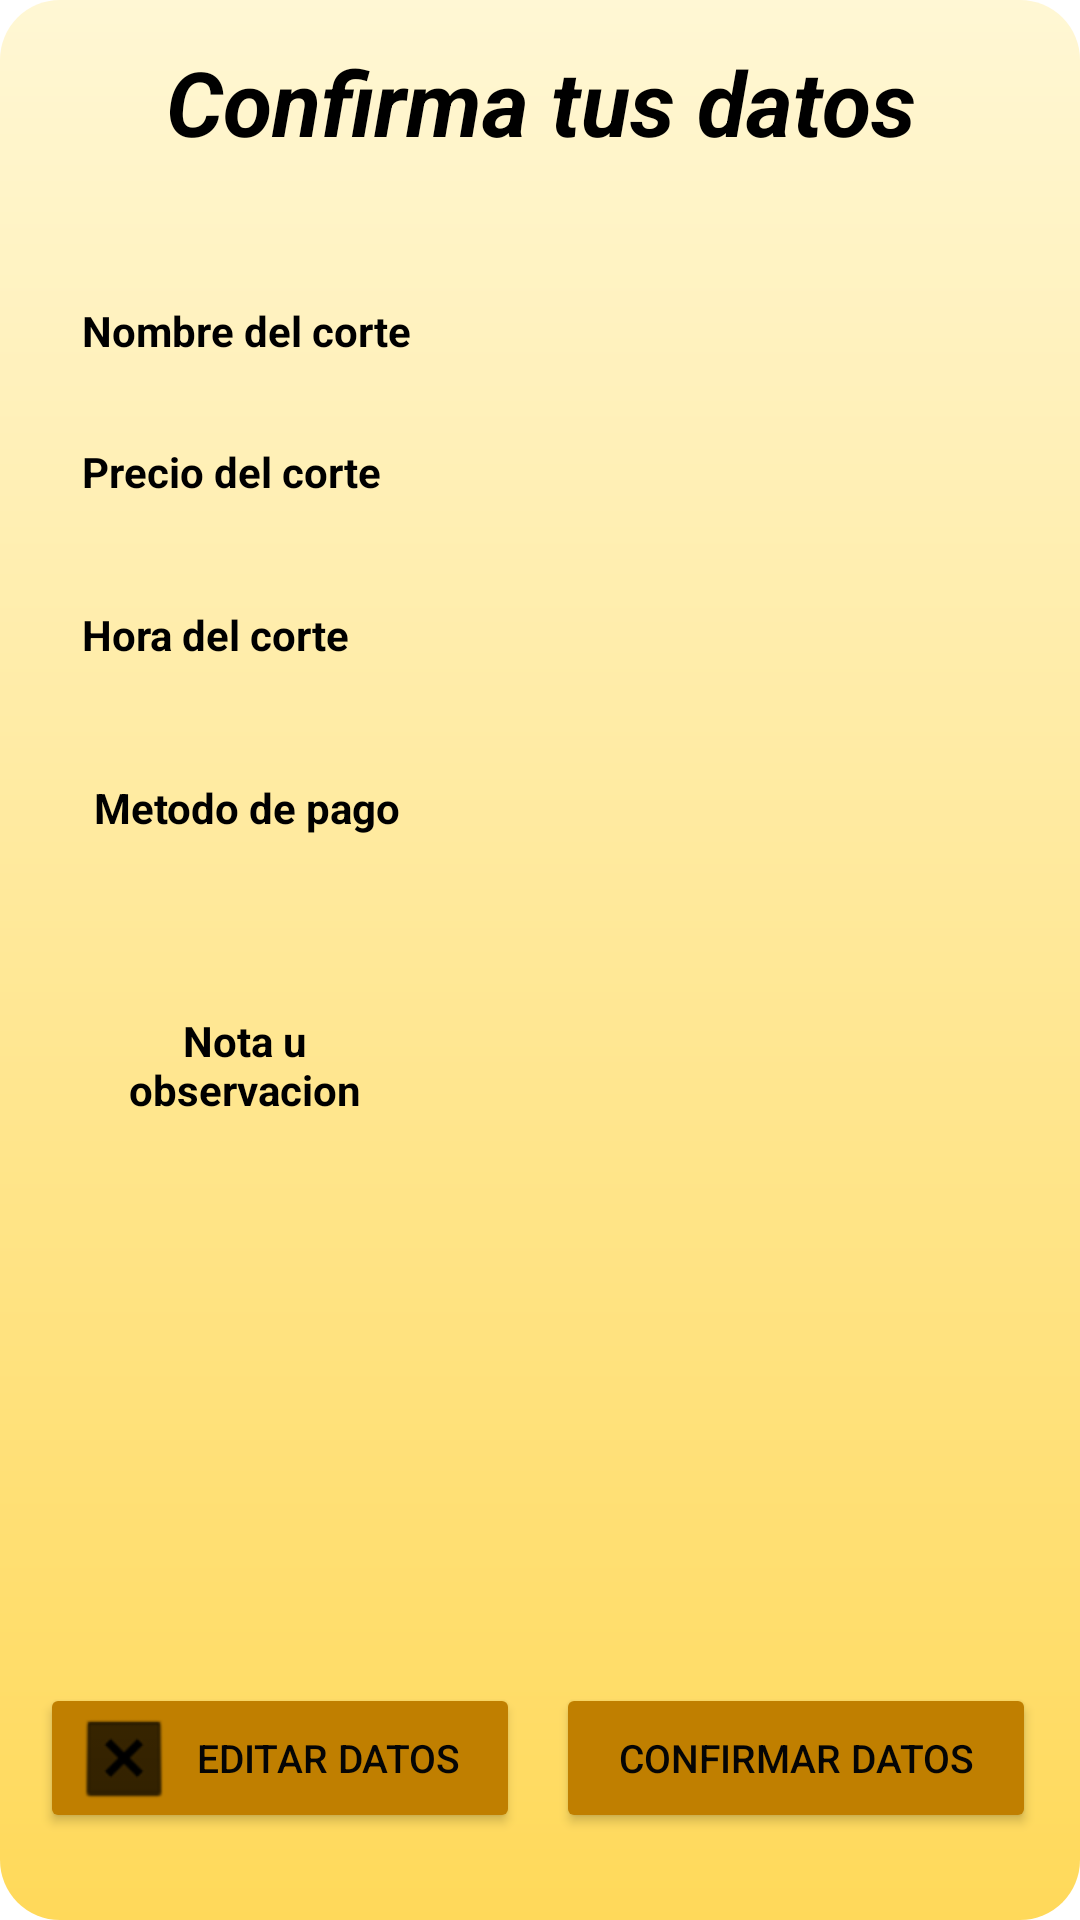

The Android layout XML behind this screen, and the referenced resources:
<!-- AndroidManifest.xml: application theme Theme.YourPlace -->
<!-- res/layout/activity_confirmar_datos_de_cita.xml -->
<?xml version="1.0" encoding="utf-8"?>
<androidx.constraintlayout.widget.ConstraintLayout xmlns:android="http://schemas.android.com/apk/res/android"
    xmlns:app="http://schemas.android.com/apk/res-auto"
    xmlns:tools="http://schemas.android.com/tools"
    android:id="@+id/img"
    android:layout_width="match_parent"
    android:layout_height="match_parent"
    android:background="@drawable/background_screens"
    android:orientation="vertical"
    tools:context=".confirmarDatosDeCita">

    <TextView
        android:id="@+id/txt_Confirmar_Datos"
        android:layout_width="290dp"
        android:layout_height="41dp"
        android:gravity="center"
        android:text="Confirma tus datos"
        android:textColor="#000000"
        android:textSize="30dp"
        android:textStyle="bold|italic"
        app:layout_constraintBottom_toBottomOf="parent"
        app:layout_constraintEnd_toEndOf="parent"
        app:layout_constraintStart_toStartOf="parent"
        app:layout_constraintTop_toTopOf="parent"
        app:layout_constraintVertical_bias="0.022" />

    <TextView
        android:id="@+id/nombreCorte"
        android:layout_width="174dp"
        android:layout_height="22dp"
        android:gravity="center"
        android:textColor="#000000"
        android:textStyle="italic"
        app:layout_constraintBottom_toBottomOf="parent"
        app:layout_constraintEnd_toEndOf="parent"
        app:layout_constraintHorizontal_bias="0.742"
        app:layout_constraintStart_toStartOf="parent"
        app:layout_constraintTop_toTopOf="parent"
        app:layout_constraintVertical_bias="0.163" />

    <ImageView
        android:id="@+id/imgCorte"
        android:layout_width="241dp"
        android:layout_height="151dp"
        app:layout_constraintBottom_toBottomOf="parent"
        app:layout_constraintEnd_toEndOf="parent"
        app:layout_constraintHorizontal_bias="0.47"
        app:layout_constraintStart_toStartOf="parent"
        app:layout_constraintTop_toTopOf="parent"
        app:layout_constraintVertical_bias="0.829" />

    <TextView
        android:id="@+id/Hora"
        android:layout_width="174dp"
        android:layout_height="22dp"
        android:gravity="center"
        android:textColor="#000000"
        android:textStyle="italic"
        app:layout_constraintBottom_toBottomOf="parent"
        app:layout_constraintEnd_toEndOf="parent"
        app:layout_constraintHorizontal_bias="0.742"
        app:layout_constraintStart_toStartOf="parent"
        app:layout_constraintTop_toTopOf="parent"
        app:layout_constraintVertical_bias="0.327" />

    <TextView
        android:id="@+id/Notas"
        android:layout_width="176dp"
        android:layout_height="109dp"
        android:gravity="center"
        android:textColor="#000000"
        android:textStyle="italic"
        app:layout_constraintBottom_toBottomOf="parent"
        app:layout_constraintEnd_toEndOf="parent"
        app:layout_constraintHorizontal_bias="0.829"
        app:layout_constraintStart_toStartOf="parent"
        app:layout_constraintTop_toTopOf="parent"
        app:layout_constraintVertical_bias="0.569" />

    <TextView
        android:id="@+id/Pago"
        android:layout_width="174dp"
        android:layout_height="22dp"
        android:gravity="center"
        android:textColor="#000000"
        android:textStyle="italic"
        app:layout_constraintBottom_toBottomOf="parent"
        app:layout_constraintEnd_toEndOf="parent"
        app:layout_constraintHorizontal_bias="0.742"
        app:layout_constraintStart_toStartOf="parent"
        app:layout_constraintTop_toTopOf="parent"
        app:layout_constraintVertical_bias="0.42" />

    <TextView
        android:id="@+id/PrecioCorte"
        android:layout_width="174dp"
        android:layout_height="22dp"
        android:gravity="center"
        android:textColor="#000000"
        android:textStyle="italic"
        app:layout_constraintBottom_toBottomOf="parent"
        app:layout_constraintEnd_toEndOf="parent"
        app:layout_constraintHorizontal_bias="0.742"
        app:layout_constraintStart_toStartOf="parent"
        app:layout_constraintTop_toTopOf="parent"
        app:layout_constraintVertical_bias="0.239" />

    <Button
        android:id="@+id/btn_editar_confirmar_datos_cita"
        style="@style/diseño_botones"
        android:layout_width="160dp"
        android:layout_height="50dp"
        android:drawableStart="@android:drawable/btn_dialog"
        android:drawableTint="#000000"
        android:onClick="editarDatos"
        android:text="Editar datos"
        android:textColor="#050505"
        android:textSize="13dp"
        app:icon="@android:drawable/ic_delete"
        app:iconTint="#F40000"
        app:layout_constraintBottom_toBottomOf="parent"
        app:layout_constraintEnd_toEndOf="parent"
        app:layout_constraintHorizontal_bias="0.066"
        app:layout_constraintStart_toStartOf="parent"
        app:layout_constraintTop_toTopOf="parent"
        app:layout_constraintVertical_bias="0.951" />

    <Button
        android:id="@+id/btn_aceptar_confirmar_datos_cita"
        style="@style/diseño_botones"
        android:layout_width="160dp"
        android:layout_height="50dp"
        android:onClick="confirmarDatos"
        android:text="Confirmar datos"
        android:textColor="#050505"
        android:textSize="13dp"
        app:icon="@android:drawable/ic_input_add"
        app:iconGravity="textEnd"
        app:iconSize="30dp"
        app:iconTint="#63EF00"
        app:layout_constraintBottom_toBottomOf="parent"
        app:layout_constraintEnd_toEndOf="parent"
        app:layout_constraintHorizontal_bias="0.927"
        app:layout_constraintStart_toStartOf="parent"
        app:layout_constraintTop_toTopOf="parent"
        app:layout_constraintVertical_bias="0.951" />

    <TextView
        android:id="@+id/txt_nombreCorte"
        android:layout_width="114dp"
        android:layout_height="22dp"
        android:text="Nombre del corte"
        android:textColor="#000000"
        android:textStyle="bold"
        app:layout_constraintBottom_toBottomOf="parent"
        app:layout_constraintEnd_toEndOf="parent"
        app:layout_constraintHorizontal_bias="0.111"
        app:layout_constraintStart_toStartOf="parent"
        app:layout_constraintTop_toTopOf="parent"
        app:layout_constraintVertical_bias="0.163" />

    <TextView
        android:id="@+id/textView28"
        android:layout_width="114dp"
        android:layout_height="22dp"
        android:text="Precio del corte"
        android:textColor="#000000"
        android:textStyle="bold"
        app:layout_constraintBottom_toBottomOf="parent"
        app:layout_constraintEnd_toEndOf="parent"
        app:layout_constraintHorizontal_bias="0.111"
        app:layout_constraintStart_toStartOf="parent"
        app:layout_constraintTop_toTopOf="parent"
        app:layout_constraintVertical_bias="0.239" />

    <TextView
        android:id="@+id/textView29"
        android:layout_width="114dp"
        android:layout_height="22dp"
        android:text="Hora del corte"
        android:textColor="#000000"
        android:textStyle="bold"
        app:layout_constraintBottom_toBottomOf="parent"
        app:layout_constraintEnd_toEndOf="parent"
        app:layout_constraintHorizontal_bias="0.111"
        app:layout_constraintStart_toStartOf="parent"
        app:layout_constraintTop_toTopOf="parent"
        app:layout_constraintVertical_bias="0.327" />

    <TextView
        android:id="@+id/textView30"
        android:layout_width="114dp"
        android:layout_height="22dp"
        android:text="Metodo de pago"
        android:textColor="#000000"
        android:textStyle="bold"
        app:layout_constraintBottom_toBottomOf="parent"
        app:layout_constraintEnd_toEndOf="parent"
        app:layout_constraintHorizontal_bias="0.127"
        app:layout_constraintStart_toStartOf="parent"
        app:layout_constraintTop_toTopOf="parent"
        app:layout_constraintVertical_bias="0.42" />

    <TextView
        android:id="@+id/textView31"
        android:layout_width="109dp"
        android:layout_height="53dp"
        android:gravity="center"
        android:text="Nota u observacion"
        android:textColor="#000000"
        android:textStyle="bold"
        app:layout_constraintBottom_toBottomOf="parent"
        app:layout_constraintEnd_toEndOf="parent"
        app:layout_constraintHorizontal_bias="0.109"
        app:layout_constraintStart_toStartOf="parent"
        app:layout_constraintTop_toTopOf="parent"
        app:layout_constraintVertical_bias="0.56" />

</androidx.constraintlayout.widget.ConstraintLayout>
<!-- resources referenced by this layout -->
<resources>
  <!-- drawable background_screens (drawable) -->
  <?xml version="1.0" encoding="utf-8"?>
  <shape xmlns:android="http://schemas.android.com/apk/res/android">
      <gradient
          android:startColor="#FFF7D4"
          android:endColor="#FFD95A"
          android:angle="100"
          />
      <corners
          android:radius="20dp"
          />
  </shape>
  <style name="Theme.YourPlace" parent="Theme.MaterialComponents.DayNight.DarkActionBar">
          
          <item name="colorPrimary">@color/purple_500</item>
          <item name="colorPrimaryVariant">@color/purple_700</item>
          <item name="colorOnPrimary">@color/white</item>
          
          <item name="colorSecondary">@color/teal_200</item>
          <item name="colorSecondaryVariant">@color/teal_700</item>
          <item name="colorOnSecondary">@color/black</item>
          
          <item name="android:statusBarColor">?attr/colorPrimaryVariant</item>
          
      </style>
  <!-- not gathered from this repository: default colours our renderer supplied (Android Studio template values) -->
  <color name="purple_500">#FF6200EE</color>
  <color name="purple_700">#FF3700B3</color>
  <color name="teal_200">#FF03DAC5</color>
  <color name="teal_700">#FF018786</color>
  <color name="black">#FF000000</color>
  <color name="white">#FFFFFFFF</color>
</resources>
